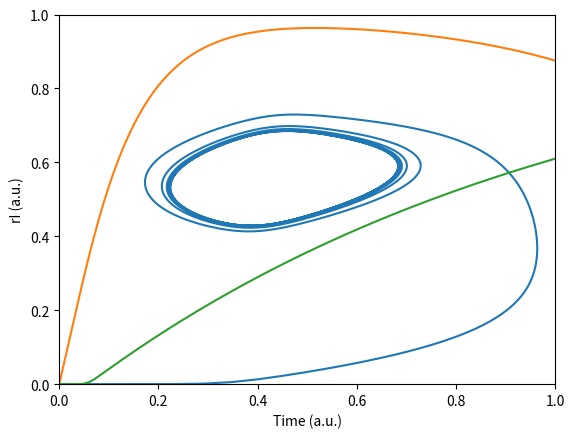
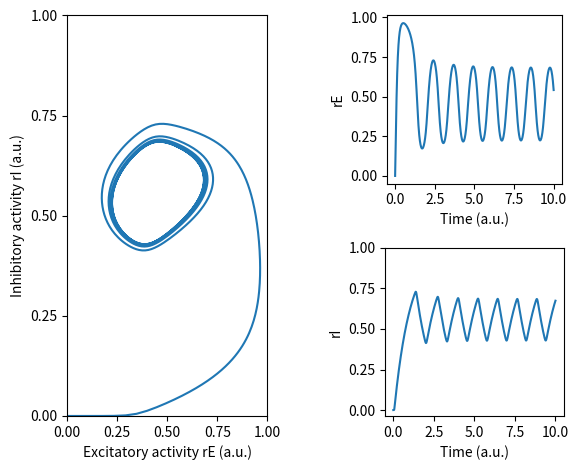

Here is the Python script that generated these plots, in order:
%matplotlib inline
import numpy as np
from scipy.integrate import odeint
import matplotlib.pyplot as plt

# timescale
taus = [1, 1]


# connectivity
taus = [0.1, 1]
s = 1
wEE = 5
wIE = 30
wEI = 5
wII = 4.4
W = np.array([[wEE, -wEI], [wIE, -wII]])
Is = [0.3, -10]

# collect parameters
par = [s, W, Is]

# functions
f = lambda x, s: 1/(1+np.exp(-s*x))
drdt = lambda r, t, par: -r/taus + f(np.dot(par[1], r) + par[2], par[0])/taus

# set starting condition
r0 = np.array([0, 0])

# set timepoints to store
times = np.linspace(0, 10, 1000)

# simulate
sol = odeint(drdt, r0, times, args=(par, ))
rE = sol[:, 0]
rI = sol[:, 1]

def plotrErI(fontsize=10):
    plt.plot(rE, rI)
    plt.xlabel('Excitatory activity rE (a.u.)', fontsize=fontsize)
    plt.ylabel('Inhibitory activity rI (a.u.)', fontsize=fontsize)
    plt.xlim([0, 1])
    plt.ylim([0, 1])
plotrErI(fontsize=10)

def plotTimesVSr(r, label, fontsize=10):
    plt.plot(times, r)
    plt.xlabel('Time (a.u.)', fontsize=fontsize)
    plt.ylabel(label, fontsize=fontsize)
plotTimesVSr(rE, 'rE (a.u.)')
plotTimesVSr(rI, 'rI (a.u.)')

fig = plt.figure()

# plot rE VS rI
ax1 = plt.subplot(121, aspect=2)
plt.xticks(np.linspace(0, 1, 5))
plt.yticks(np.linspace(0, 1, 5))
plotrErI()

# plot rE over time
ax2 = plt.subplot(222, aspect=10)
plotTimesVSr(rE, 'rE')
plt.xticks(np.linspace(0, 10, 5))
plt.yticks(np.linspace(0, 1, 5))

# plot rI over time
ax3 = plt.subplot(224, aspect=10)
plotTimesVSr(rI, 'rI')
plt.xticks(np.linspace(0, 10, 5))
plt.yticks(np.linspace(0, 1, 5))

plt.savefig('fig.svg')
plt.tight_layout() # this often fixes a lot of layout problems. Try plotting without it!